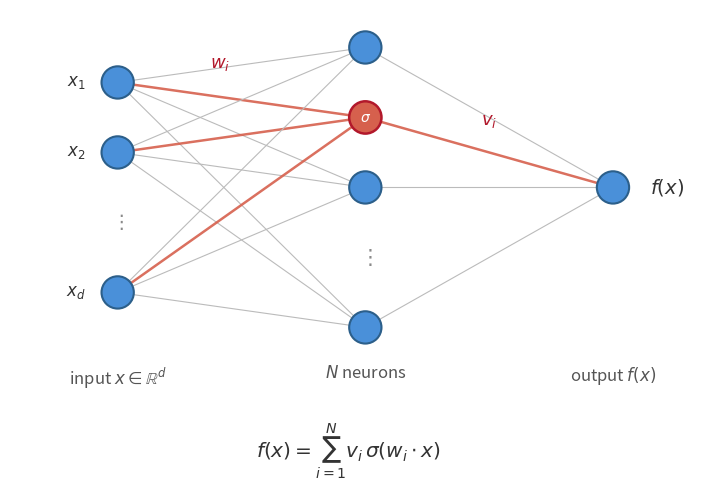

The matplotlib source for this figure: (Note: this script raises an exception after producing the figure.)
"""
Standalone diagram of the two-layer network, for the top of "The Mean-Field
Theory of Two-Layer Neural Networks" -- placed right after the defining
equation

    f(x; theta) = sum_{i=1}^{N} v_i sigma(w_i . x)

and the numbered list of what each neuron does: (1) project x onto a
direction w_i, (2) apply a scalar nonlinearity sigma, (3) contribute to the
output with weight v_i. This is a single-panel cousin of panel 1 ("the
network") in three-views.py -- same palette and the same fully-connected,
ellipsis-in-a-slot geometry, just standing alone rather than sitting beside
the other two panels, and stretched wide (rather than tall) so it sits well
in a blog column. The input layer carries its own dedicated ellipsis slot
(mirroring the hidden layer's), and the three bottom captions are spaced
one per column instead of running together.

Colors: primary blue (NODE_FILL/NODE_EDGE) for the input, hidden, and output
nodes and their edges; the warm accent (RED/HL_FILL) singles out one
representative neuron i -- its incoming fan (the projection w_i . x, labeled
w_i), the node itself (fill color plus a small sigma marking the
nonlinearity -- sigma appears exactly once, inside that node), and its
outgoing edge (labeled v_i, the output weight). The numbered list right
above the figure in the post already spells out the three steps, so the
diagram itself stays close to panel 1's sparer register rather than
re-annotating each step in prose.

Output: assets/mean-field-dynamics/network.png
"""
import numpy as np
import matplotlib.pyplot as plt
from matplotlib.patches import Circle

# --- palette (shared with three-views.py / timeline.py) ------------------
BLUE      = "#2166ac"   # primary
NODE_FILL = "#4A90D9"   # blue node fill
NODE_EDGE = "#2C5F8A"   # blue node edge
RED       = "#b2182b"   # accent: sigma + highlighted-neuron outline
HL_FILL   = "#d6604d"   # highlighted node / edge fill
DIVIDER   = "#BBBBBB"   # edges / dividers
AXISGREY  = "#8a8a8a"
TEXT      = "#333333"
TEXT2     = "#555555"
MUTED     = "#6b6b6b"

fig, ax = plt.subplots(figsize=(7.6, 4.8))
fig.subplots_adjust(left=0.03, right=0.98, top=0.97, bottom=0.14)
ax.set_aspect("equal")
ax.axis("off")

x_in, x_hid, x_out = 0.0, 2.3, 4.6
r = 0.15

# input column: 3 real nodes + a dedicated ellipsis slot, same spacing idiom
# as the hidden column (mirrors panel 1's hid_y pattern rather than jamming
# the dots against a neighboring node).
in_y = np.array([0.975, 0.325, -0.325, -0.975])
in_is_node = np.array([True, True, False, True])
in_labels = [r"$x_1$", r"$x_2$", None, r"$x_d$"]

# hidden column: same relative layout as panel 1 of three-views.py, scaled
# down slightly to keep the whole figure compact.
hid_y = np.array([1.3, 0.65, 0.0, -0.65, -1.3])   # slot 3 (idx 3) is the ellipsis
hid_is_node = np.array([True, True, True, False, True])
HL = 1                                             # highlighted hidden slot -> neuron i
hl_y = hid_y[HL]

in_node_y = in_y[in_is_node]
hid_node_y = hid_y[hid_is_node]

# edges input -> hidden (grey; the highlighted neuron's own edges in red)
for yi in in_node_y:
    for j, yh in enumerate(hid_y):
        if not hid_is_node[j]:
            continue
        if j == HL:
            ax.plot([x_in, x_hid], [yi, yh], color=HL_FILL, lw=1.8,
                    alpha=0.9, zorder=1)
        else:
            ax.plot([x_in, x_hid], [yi, yh], color=DIVIDER, lw=0.8, zorder=1)

# edges hidden -> output
for j, yh in enumerate(hid_y):
    if not hid_is_node[j]:
        continue
    if j == HL:
        ax.plot([x_hid, x_out], [yh, 0.0], color=HL_FILL, lw=1.8,
                alpha=0.9, zorder=1)
    else:
        ax.plot([x_hid, x_out], [yh, 0.0], color=DIVIDER, lw=0.8, zorder=1)

# input nodes (+ vertical ellipsis in its own slot)
for j, yi in enumerate(in_y):
    if not in_is_node[j]:
        ax.text(x_in, yi, r"$\vdots$", ha="center", va="center",
                fontsize=14, color=AXISGREY, zorder=3)
        continue
    ax.add_patch(Circle((x_in, yi), r, facecolor=NODE_FILL, edgecolor=NODE_EDGE,
                        linewidth=1.5, zorder=3))
    ax.text(x_in - 0.30, yi, in_labels[j], ha="right", va="center",
            fontsize=12, color=TEXT)

# hidden nodes (+ vertical ellipsis in the empty slot)
for j, yh in enumerate(hid_y):
    if not hid_is_node[j]:
        ax.text(x_hid, yh, r"$\vdots$", ha="center", va="center",
                fontsize=15, color=AXISGREY, zorder=3)
        continue
    if j == HL:
        ax.add_patch(Circle((x_hid, yh), r, facecolor=HL_FILL, edgecolor=RED,
                            linewidth=1.8, zorder=4))
        ax.text(x_hid, yh, r"$\sigma$", ha="center", va="center", fontsize=10,
                color="white", zorder=5)
    else:
        ax.add_patch(Circle((x_hid, yh), r, facecolor=NODE_FILL,
                            edgecolor=NODE_EDGE, linewidth=1.5, zorder=3))

# output node
ax.add_patch(Circle((x_out, 0.0), r, facecolor=NODE_FILL, edgecolor=NODE_EDGE,
                    linewidth=1.5, zorder=3))

# --- labels, kept to panel 1's sparer register --------------------------
ax.text(0.95, 1.15, r"$w_i$", ha="center", va="center", fontsize=13,
        color=RED)
ax.text(3.45, 0.62, r"$v_i$", ha="center", va="center", fontsize=13,
        color=RED)
ax.text(x_out + 0.34, 0.0, r"$f(x)$", ha="left", va="center", fontsize=14,
        color=TEXT)

# --- bottom register: one caption per column, same baseline ---------------
y_cap = -1.65
ax.text(x_in, y_cap, r"input $x\in\mathbb{R}^{d}$", ha="center", va="top",
        fontsize=12, color=TEXT2, style="italic")
ax.text(x_hid, y_cap, r"$N$ neurons", ha="center", va="top",
        fontsize=12, color=TEXT2, style="italic")
ax.text(x_out, y_cap, r"output $f(x)$", ha="center", va="top",
        fontsize=12, color=TEXT2, style="italic")

ax.set_xlim(-1.0, 5.35)
ax.set_ylim(-2.05, 1.65)

fig.text(0.5, 0.05, r"$f(x)=\sum_{i=1}^{N} v_i\,\sigma(w_i\cdot x)$",
         ha="center", va="center", fontsize=14.5, color=TEXT)

plt.savefig("assets/mean-field-dynamics/network.png", dpi=150,
            bbox_inches="tight", facecolor="white")
plt.close()
print("saved assets/mean-field-dynamics/network.png")
